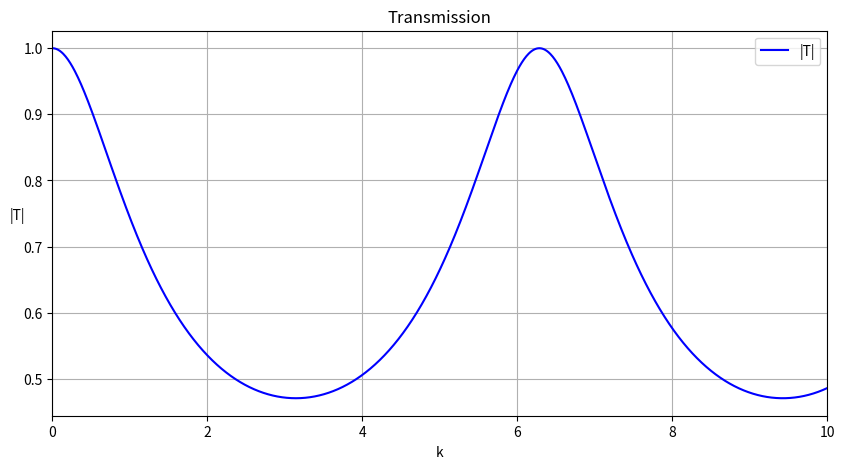
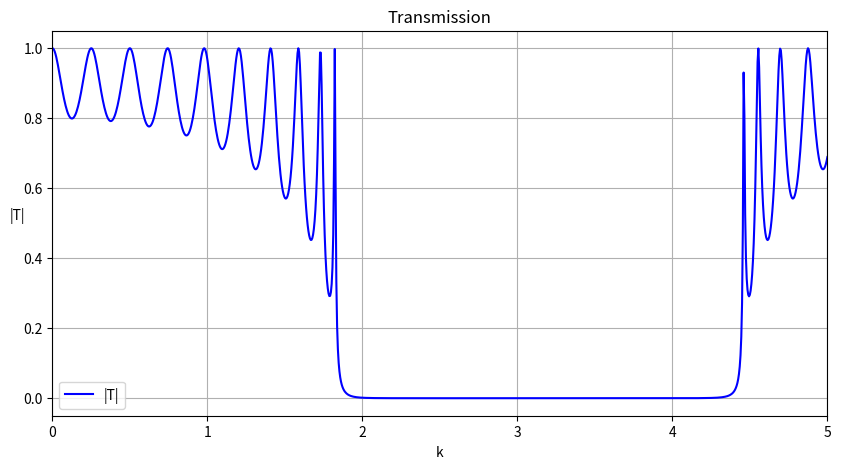
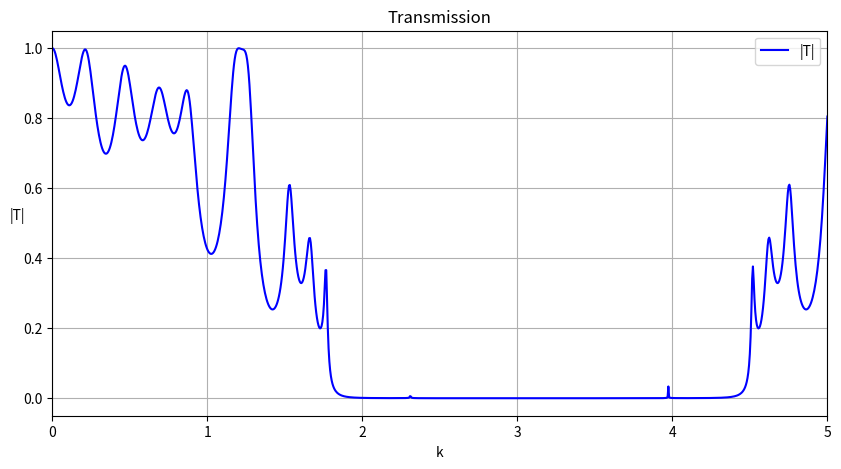

Source code (Python) for these figures, in order:
import sympy as sp
import numpy as np
import matplotlib.pyplot as plt
from numpy.linalg import matrix_power

# definice symbolů (reálné a komplexní)
k, L, Z0, S = sp.symbols('k L Z0 S', real=True)
P0, W0, PL, WL, C1, C2 = sp.symbols('P0 W0 PL WL C1 C2')
i = sp.I

# definice konkrétních hodnot
L_val = 1
SA_val = sp.pi
SB_val = 4 * sp.pi
S0_val = sp.pi
Sd_val = sp.pi # průřez poruchy
c0 = 343
rho0 = 1.21
Z0_val = rho0 * c0
N = 10

def substitute_matrix(matrix, length, area):
    """
    Vezme obecnou matici M a dosadí za symboly L a S konkrétní hodnoty.
    """
    return matrix.subs({L: length, S: area})

def matrix_one_cell(M):
    """
    Vytvoří matici přenosu pro jednu buňku.
    """
    M1 = substitute_matrix(M, L_val / 4, SA_val)
    M2 = substitute_matrix(M, L_val / 2, SB_val)
    M3 = substitute_matrix(M, L_val / 4, SA_val)
    M_cell = M1 * M2 * M3
    return M_cell

def matrix_defect(M):
    """
    Vytvoří matici přenosu pro poruchu, takže rovnou rouru.
    """
    M_def = substitute_matrix(M, L_val, Sd_val)
    return M_def

def matrix_complete(M, pos_def):
    """
    Vytvoří matici kompletní struktury N+1 buněk s jednou poruchou na místě pos_def.
    """
    M_one_cell = matrix_one_cell(M)
    M_def = matrix_defect(M)
    M_comp = matrix_power(M_one_cell, pos_def-1) @ M_def @ matrix_power(M_one_cell, N-pos_def+1)
    return M_comp

def get_transmission(M):
    """
    Z matice vrátí přenos T jako funkci k.
    """
    M_11 = M[0, 0]
    M_12 = M[0, 1]
    M_21 = M[1, 0]
    M_22 = M[1, 1]
    numerator = 2 * S0_val * Z0_val * (M_11 * M_22 - M_12 * M_21)
    denominator = S0_val**2 * M_12 - S0_val * Z0_val * M_11 - S0_val * Z0_val * M_22 + Z0_val**2 * M_21
    t_sym = numerator / denominator
    T = t_sym.subs({Z0: Z0_val})
    return sp.lambdify(k, T, modules='numpy')

def plot_transmission(t, min, max):
    k_vals = np.linspace(min, max, 1000)
    t_vals = t(k_vals)
    t_abs = np.abs(t_vals)
    plt.figure(figsize=(10, 5))
    plt.plot(k_vals, t_abs, color='blue', label='|T|')
    plt.title("Transmission")
    plt.xlabel("k")
    plt.ylabel("|T|", rotation=0)
    plt.xlim(min, max)
    plt.grid(True)
    plt.legend()
    plt.show()


# rovnice
eq1 = sp.Eq(P0, C1 + C2)
eq2 = sp.Eq(W0, (S / Z0) * (C1 - C2))
eq3 = sp.Eq(PL, C1 * sp.exp(i * k * L) + C2 * sp.exp(-i * k * L))
eq4 = sp.Eq(WL, (S / Z0) * (C1 * sp.exp(i * k * L) - C2 * sp.exp(-i * k * L)))

# řešení soustavy, prvky vypisovat např. s1[0][C1]
s1 = sp.solve([eq1, eq2, eq3, eq4], [PL, WL, C1, C2], dict=True)

# srovnání jednotlivých koeficientů a vybrání prvků do matice
PL = s1[0][PL]
PL_collected = sp.collect(sp.expand(PL), [P0, W0])
WL = s1[0][WL]
WL_collected = sp.collect(sp.expand(WL), [P0, W0])

PL_coeff_P0 = PL_collected.coeff(P0)
PL_coeff_W0 = PL_collected.coeff(W0)
WL_coeff_P0 = WL_collected.coeff(P0)
WL_coeff_W0 = WL_collected.coeff(W0)

M11 = sp.simplify(PL_coeff_P0.rewrite(sp.cos))
M12 = sp.simplify(PL_coeff_W0.rewrite(sp.sin))
M21 = sp.simplify(WL_coeff_P0.rewrite(sp.sin))
M22 = sp.simplify(WL_coeff_W0.rewrite(sp.cos))

# matice pro rovnou rouru obecně
M = sp.Matrix([[M11, M12],
               [M21, M22]])
print("Matice pro rovnou rouru obecně:")
sp.pprint(M)

# přenos pro rovnou rouru
# t = get_transmission(substitute_matrix(M, L_val, SA_val))
# plot_transmission(t, 0, 10)

# přenos pro jednu buňku jako funkce k
M_one_cell = matrix_one_cell(M)
t_one_cell = get_transmission(M_one_cell)
plot_transmission(t_one_cell, 0, 10)

# přenos pro N buněk jako funkce k
M_n_cells = matrix_power(M_one_cell, N)
t_n_cells = get_transmission(M_n_cells)
plot_transmission(t_n_cells, 0, 5)

# přenos pro N+1 buněk s jednou poruchou jako funkce k
pos_def = 5 # pozice poruchy
M_complete = matrix_complete(M, pos_def)
t_complete = get_transmission(M_complete)
plot_transmission(t_complete, 0, 5)
